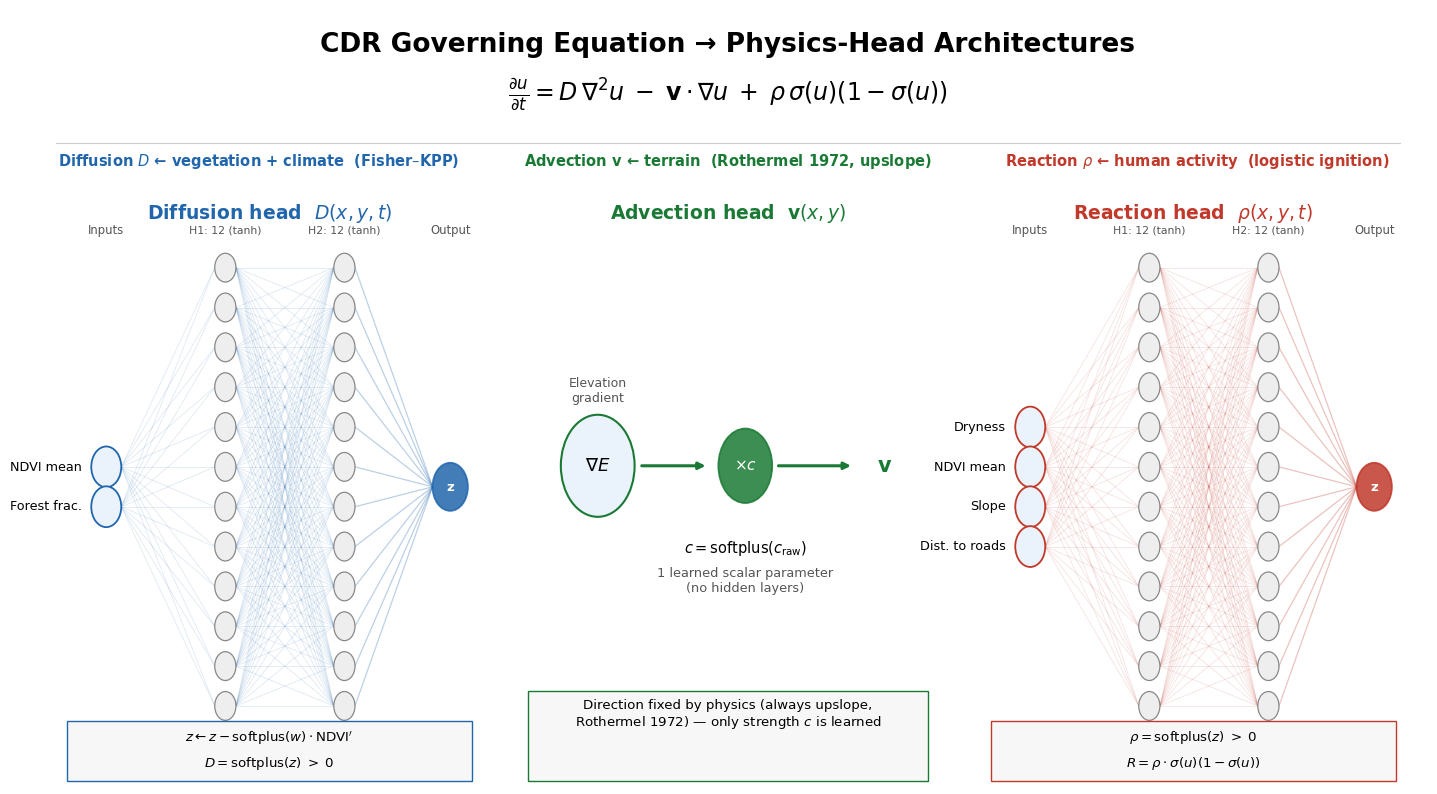

Recreate this plot in Python.
"""Combined slide graphic: CDR governing equation + the three physics-head MLP
architectures (Diffusion, Advection, Reaction), drawn exactly as implemented in
Physics_Informed_FireRisk_Model/cdr_pinn/model.py (DiffusivityHead, AdvectionHead,
ReactionHead). 16:9, ready to drop into one PowerPoint slide.
"""
import matplotlib
matplotlib.use("Agg")
import matplotlib.pyplot as plt
from matplotlib.patches import Circle, FancyArrowPatch, Rectangle
from matplotlib.lines import Line2D

plt.rcParams.update({"font.family": "DejaVu Sans"})

FIG_W, FIG_H = 14.0, 7.9
fig = plt.figure(figsize=(FIG_W, FIG_H), dpi=170)
fig.patch.set_facecolor("white")

COL = {"diff": "#2166ac", "adv": "#1a7a35", "react": "#c0392b",
       "in": "#eaf2fb", "hid": "#eeeeee", "out_fill": "#ffffff"}

# ------------------------------------------------------------------ #
# Top banner: title + governing equation + 3-way group mapping
# ------------------------------------------------------------------ #
ax_top = fig.add_axes([0.0, 0.80, 1.0, 0.20])
ax_top.axis("off")
ax_top.text(0.5, 0.86, "CDR Governing Equation \u2192 Physics-Head Architectures",
            ha="center", va="top", fontsize=19, fontweight="bold")
ax_top.text(0.5, 0.46,
            r"$\frac{\partial u}{\partial t} = D\,\nabla^2 u \;-\; \mathbf{v}\cdot\nabla u \;+\; \rho\,\sigma(u)\left(1-\sigma(u)\right)$",
            ha="center", va="center", fontsize=17)
ax_top.text(0.165, 0.04, "Diffusion $D$ \u2190 vegetation + climate  (Fisher\u2013KPP)",
            ha="center", va="center", fontsize=10.5, color=COL["diff"], fontweight="bold")
ax_top.text(0.5, 0.04, "Advection $\\mathbf{v}$ \u2190 terrain  (Rothermel 1972, upslope)",
            ha="center", va="center", fontsize=10.5, color=COL["adv"], fontweight="bold")
ax_top.text(0.835, 0.04, "Reaction $\\rho$ \u2190 human activity  (logistic ignition)",
            ha="center", va="center", fontsize=10.5, color=COL["react"], fontweight="bold")
ax_top.axhline(0.16, color="#cccccc", lw=0.8, xmin=0.02, xmax=0.98)


def draw_mlp(ax, color, title, in_labels, hidden_sizes, hidden_act, post_lines, out_label):
    """Draw a fully-connected MLP: input labels -> hidden layers (circles) -> output,
    with a post-processing note stacked below the network."""
    ax.set_xlim(0, 10); ax.set_ylim(0, 10); ax.axis("off")
    ax.text(5, 9.7, title, ha="center", va="top", fontsize=13.5, fontweight="bold", color=color)

    n_in = len(in_labels)
    layer_x = [1.3, 4.0, 6.7, 9.1]  # input, hidden1, hidden2, output
    max_n = max(n_in, *hidden_sizes, 1)
    y_top, y_bot = 8.6, 1.3
    span = y_top - y_bot

    def ys(n):
        if n == 1:
            return [(y_top + y_bot) / 2]
        step = span / (max_n - 1) if max_n > 1 else 0
        total_h = step * (n - 1)
        start = (y_top + y_bot) / 2 + total_h / 2
        return [start - i * step for i in range(n)]

    in_y = ys(n_in)
    h1_y = ys(hidden_sizes[0])
    h2_y = ys(hidden_sizes[1])
    out_y = ys(1)

    r_in, r_hid, r_out = 0.34, 0.24, 0.4

    # connections (draw first, behind nodes)
    for ya in in_y:
        for yb in h1_y:
            ax.add_line(Line2D([layer_x[0] + r_in, layer_x[1] - r_hid], [ya, yb],
                                color=color, alpha=0.14, lw=0.6, zorder=1))
    for ya in h1_y:
        for yb in h2_y:
            ax.add_line(Line2D([layer_x[1] + r_hid, layer_x[2] - r_hid], [ya, yb],
                                color=color, alpha=0.14, lw=0.6, zorder=1))
    for ya in h2_y:
        for yb in out_y:
            ax.add_line(Line2D([layer_x[2] + r_hid, layer_x[3] - r_out], [ya, yb],
                                color=color, alpha=0.30, lw=0.9, zorder=1))

    # input nodes + labels
    for y, lab in zip(in_y, in_labels):
        ax.add_patch(Circle((layer_x[0], y), r_in, facecolor=COL["in"], edgecolor=color, lw=1.3, zorder=2))
        ax.text(layer_x[0] - 0.55, y, lab, ha="right", va="center", fontsize=9.2)

    # hidden layers
    for y in h1_y:
        ax.add_patch(Circle((layer_x[1], y), r_hid, facecolor=COL["hid"], edgecolor="#888888", lw=0.9, zorder=2))
    for y in h2_y:
        ax.add_patch(Circle((layer_x[2], y), r_hid, facecolor=COL["hid"], edgecolor="#888888", lw=0.9, zorder=2))
    # output node
    for y in out_y:
        ax.add_patch(Circle((layer_x[3], y), r_out, facecolor=color, edgecolor=color, lw=1.3, alpha=0.85, zorder=3))
        ax.text(layer_x[3], y, "z", ha="center", va="center", fontsize=9.5, color="white", fontweight="bold", zorder=4)

    # single-line header row above the network (avoids any collision with the box below)
    header_y = y_top + 0.62
    ax.text(layer_x[0], header_y, "Inputs", ha="center", va="center", fontsize=8.4, color="#555555")
    ax.text(layer_x[1], header_y, f"H1: {hidden_sizes[0]} ({hidden_act})", ha="center", va="center", fontsize=7.8, color="#555555")
    ax.text(layer_x[2], header_y, f"H2: {hidden_sizes[1]} ({hidden_act})", ha="center", va="center", fontsize=7.8, color="#555555")
    ax.text(layer_x[3], header_y, "Output", ha="center", va="center", fontsize=8.4, color="#555555")

    # post-processing box under the network
    box_y0 = 0.05
    ax.add_patch(Rectangle((0.4, box_y0), 9.2, 1.0, facecolor="#f7f7f7", edgecolor=color, lw=1.0, zorder=2))
    for i, line in enumerate(post_lines):
        ax.text(5, box_y0 + 0.72 - i * 0.42, line, ha="center", va="center", fontsize=9.6)


# ------------------------------------------------------------------ #
# Three panels: Diffusion (full MLP), Advection (not an MLP), Reaction (full MLP)
# ------------------------------------------------------------------ #
ax_d = fig.add_axes([0.015, 0.02, 0.315, 0.76])
draw_mlp(ax_d, COL["diff"], "Diffusion head  $D(x,y,t)$",
         in_labels=["NDVI mean", "Forest frac."],
         hidden_sizes=(12, 12), hidden_act="tanh",
         post_lines=[r"$z \leftarrow z - \mathrm{softplus}(w)\cdot\mathrm{NDVI}'$",
                     r"$D = \mathrm{softplus}(z) \;>\; 0$"],
         out_label="z")

# Advection: deliberately NOT an MLP -- draw its own simple diagram
ax_a = fig.add_axes([0.345, 0.02, 0.31, 0.76])
ax_a.set_xlim(0, 10); ax_a.set_ylim(0, 10); ax_a.axis("off")
ax_a.text(5, 9.7, "Advection head  $\\mathbf{v}(x,y)$", ha="center", va="top",
          fontsize=13.5, fontweight="bold", color=COL["adv"])
ax_a.add_patch(Circle((2.0, 5.3), 0.85, facecolor=COL["in"], edgecolor=COL["adv"], lw=1.5))
ax_a.text(2.0, 5.3, r"$\nabla E$", ha="center", va="center", fontsize=13)
ax_a.text(2.0, 6.55, "Elevation\ngradient", ha="center", va="center", fontsize=9, color="#555555")
ax_a.annotate("", xy=(4.55, 5.3), xytext=(2.95, 5.3),
              arrowprops=dict(arrowstyle="-|>", color=COL["adv"], lw=2.2))
ax_a.add_patch(Circle((5.4, 5.3), 0.62, facecolor=COL["adv"], edgecolor=COL["adv"], lw=1.3, alpha=0.85))
ax_a.text(5.4, 5.3, "$\\times c$", ha="center", va="center", fontsize=11, color="white", fontweight="bold")
ax_a.annotate("", xy=(7.9, 5.3), xytext=(6.1, 5.3),
              arrowprops=dict(arrowstyle="-|>", color=COL["adv"], lw=2.2))
ax_a.text(8.6, 5.3, r"$\mathbf{v}$", ha="center", va="center", fontsize=15, fontweight="bold", color=COL["adv"])
ax_a.text(5.4, 3.85, "$c = \\mathrm{softplus}(c_{\\mathrm{raw}})$", ha="center", fontsize=10.5)
ax_a.text(5.4, 3.2, "1 learned scalar parameter\n(no hidden layers)", ha="center", fontsize=9.3, color="#555555")
ax_a.add_patch(Rectangle((0.4, 0.05), 9.2, 1.5, facecolor="#f7f7f7", edgecolor=COL["adv"], lw=1.0))
ax_a.text(5, 1.15, "Direction fixed by physics (always upslope,\nRothermel 1972) \u2014 only strength $c$ is learned",
          ha="center", va="center", fontsize=9.6)

ax_r = fig.add_axes([0.675, 0.02, 0.315, 0.76])
draw_mlp(ax_r, COL["react"], "Reaction head  $\\rho(x,y,t)$",
         in_labels=["Dryness", "NDVI mean", "Slope", "Dist. to roads"],
         hidden_sizes=(12, 12), hidden_act="tanh",
         post_lines=[r"$\rho = \mathrm{softplus}(z) \;>\; 0$",
                     r"$R = \rho\cdot\sigma(u)(1-\sigma(u))$"],
         out_label="z")

fig.savefig(r"D:\FOREST FIRE MAPPING(INDIA)\Manuscript_TGRS\figures\SlideCDR_MLP_Architecture.png",
            facecolor="white", bbox_inches="tight", pad_inches=0.15)
print("saved")
